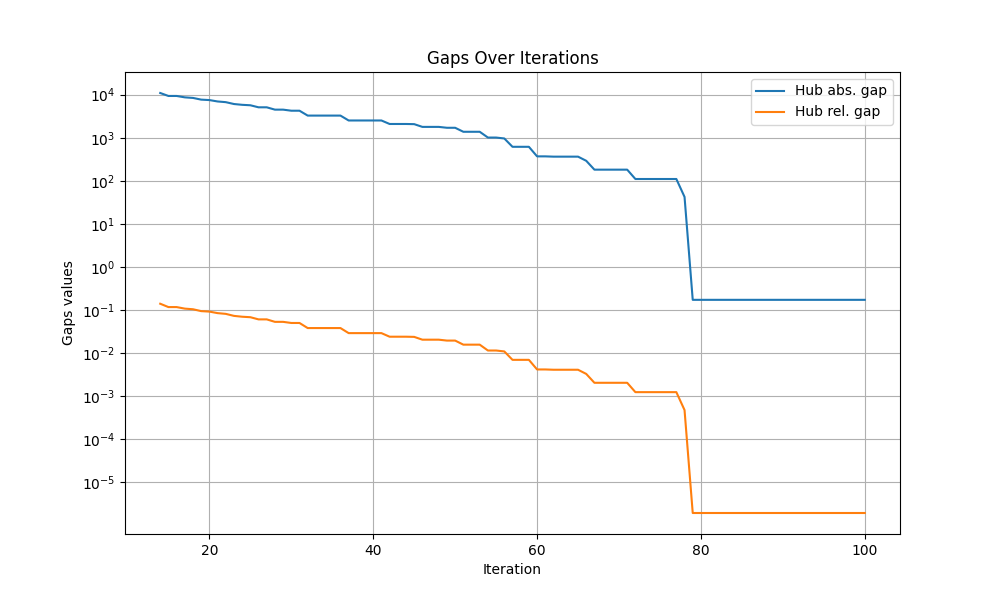

Values plotted in this chart, from the file beside it:
iteration, hub abs. gap, hub rel. gap
0, inf, inf
1, inf, inf
2, inf, inf
3, inf, inf
4, inf, inf
5, inf, inf
6, inf, inf
7, inf, inf
8, inf, inf
9, inf, inf
10, inf, inf
11, inf, inf
12, inf, inf
13, inf, inf
14, 10937, 0.1391
15, 9331, 0.1163
16, 9331, 0.1163
17, 8665, 0.1071
18, 8401, 0.1035
19, 7672, 0.09371
20, 7494, 0.09134
21, 6954, 0.0842
22, 6702, 0.08091
23, 6065, 0.07265
24, 5813, 0.06943
25, 5675, 0.06767
26, 5087, 0.06024
27, 5087, 0.06024
28, 4490, 0.0528
29, 4490, 0.0528
30, 4240, 0.04971
31, 4240, 0.04971
32, 3267, 0.03787
33, 3267, 0.03787
34, 3267, 0.03787
35, 3267, 0.03787
36, 3267, 0.03787
37, 2514, 0.02889
38, 2514, 0.02889
39, 2514, 0.02889
40, 2514, 0.02889
41, 2514, 0.02889
42, 2085, 0.02384
43, 2085, 0.02384
44, 2085, 0.02384
45, 2066, 0.02362
46, 1785, 0.02034
47, 1785, 0.02034
48, 1785, 0.02034
49, 1702, 0.01938
50, 1702, 0.01938
51, 1374, 0.01559
52, 1374, 0.01559
53, 1374, 0.01559
54, 1009, 0.01139
55, 1009, 0.01139
56, 960.9, 0.01085
57, 615.2, 0.006918
58, 615.2, 0.006918
59, 615.2, 0.006918
... 41 more rows
